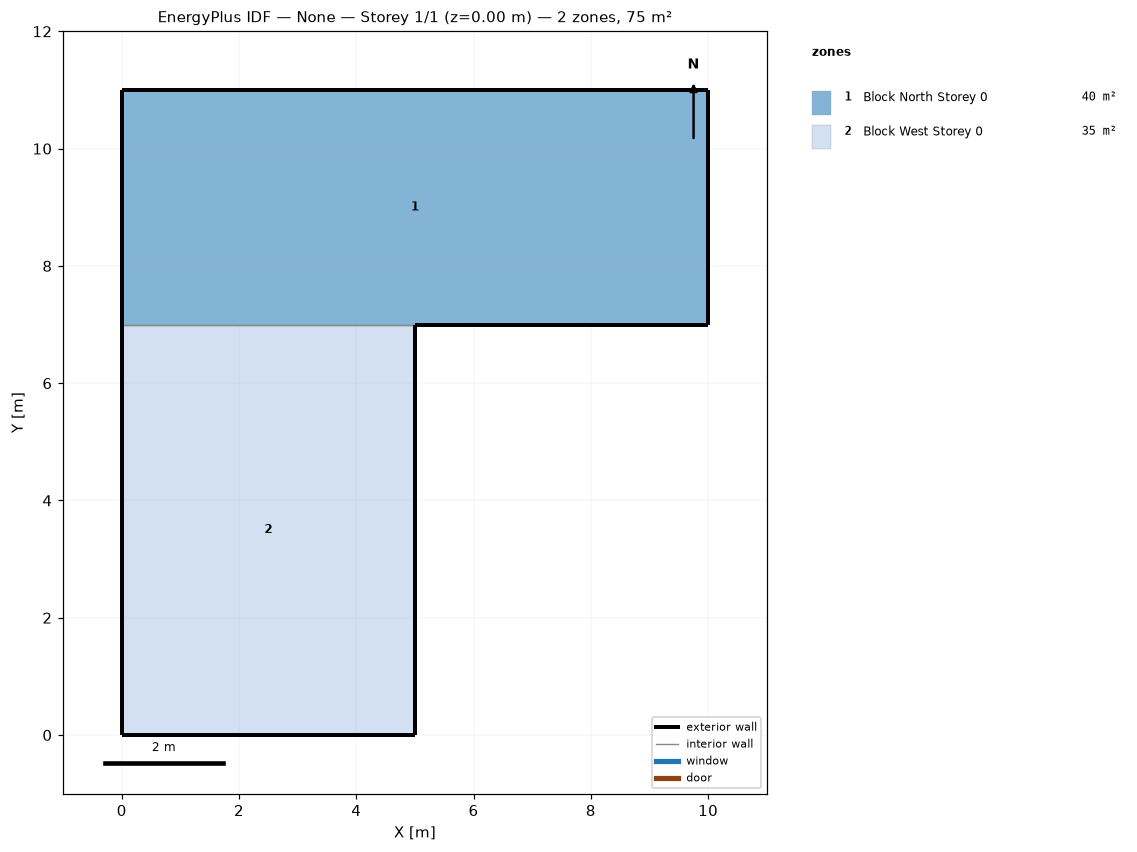
=== STOREY PLAN SPEC (per zone: floor XY polygon, exterior-wall plan segments, windows/doors) ===
zone 1: Block North Storey 0  (40.0 m²)
  floor: (10.00, 11.00) (10.00, 7.00) (0.00, 7.00) (0.00, 11.00)
  exterior wall: (10.00, 7.00) – (10.00, 11.00)  [4.0 m]
  exterior wall: (10.00, 11.00) – (0.00, 11.00)  [10.0 m]
  exterior wall: (0.00, 11.00) – (0.00, 7.00)  [4.0 m]
  exterior wall: (5.00, 7.00) – (10.00, 7.00)  [5.0 m]
  interior walls: 1
zone 2: Block West Storey 0  (35.0 m²)
  floor: (5.00, 7.00) (5.00, 0.00) (0.00, 0.00) (0.00, 7.00)
  exterior wall: (5.00, 0.00) – (5.00, 7.00)  [7.0 m]
  exterior wall: (0.00, 7.00) – (0.00, 0.00)  [7.0 m]
  exterior wall: (0.00, 0.00) – (5.00, 0.00)  [5.0 m]
  interior walls: 1

=== DERIVED (storey summary) ===
Building: None
Storey: 1 of 1  (floor level z = 0.00 m)
Storey gross floor area: 75.0 m²
Zones on this storey: 2
  - Block North Storey 0: floor 40.0 m²; exterior wall 23.0 m (69.0 m²); WWR 0.0%
  - Block West Storey 0: floor 35.0 m²; exterior wall 19.0 m (57.0 m²); WWR 0.0%
Zone adjacency (shared interzone walls):
  - Block North Storey 0 ↔ Block West Storey 0